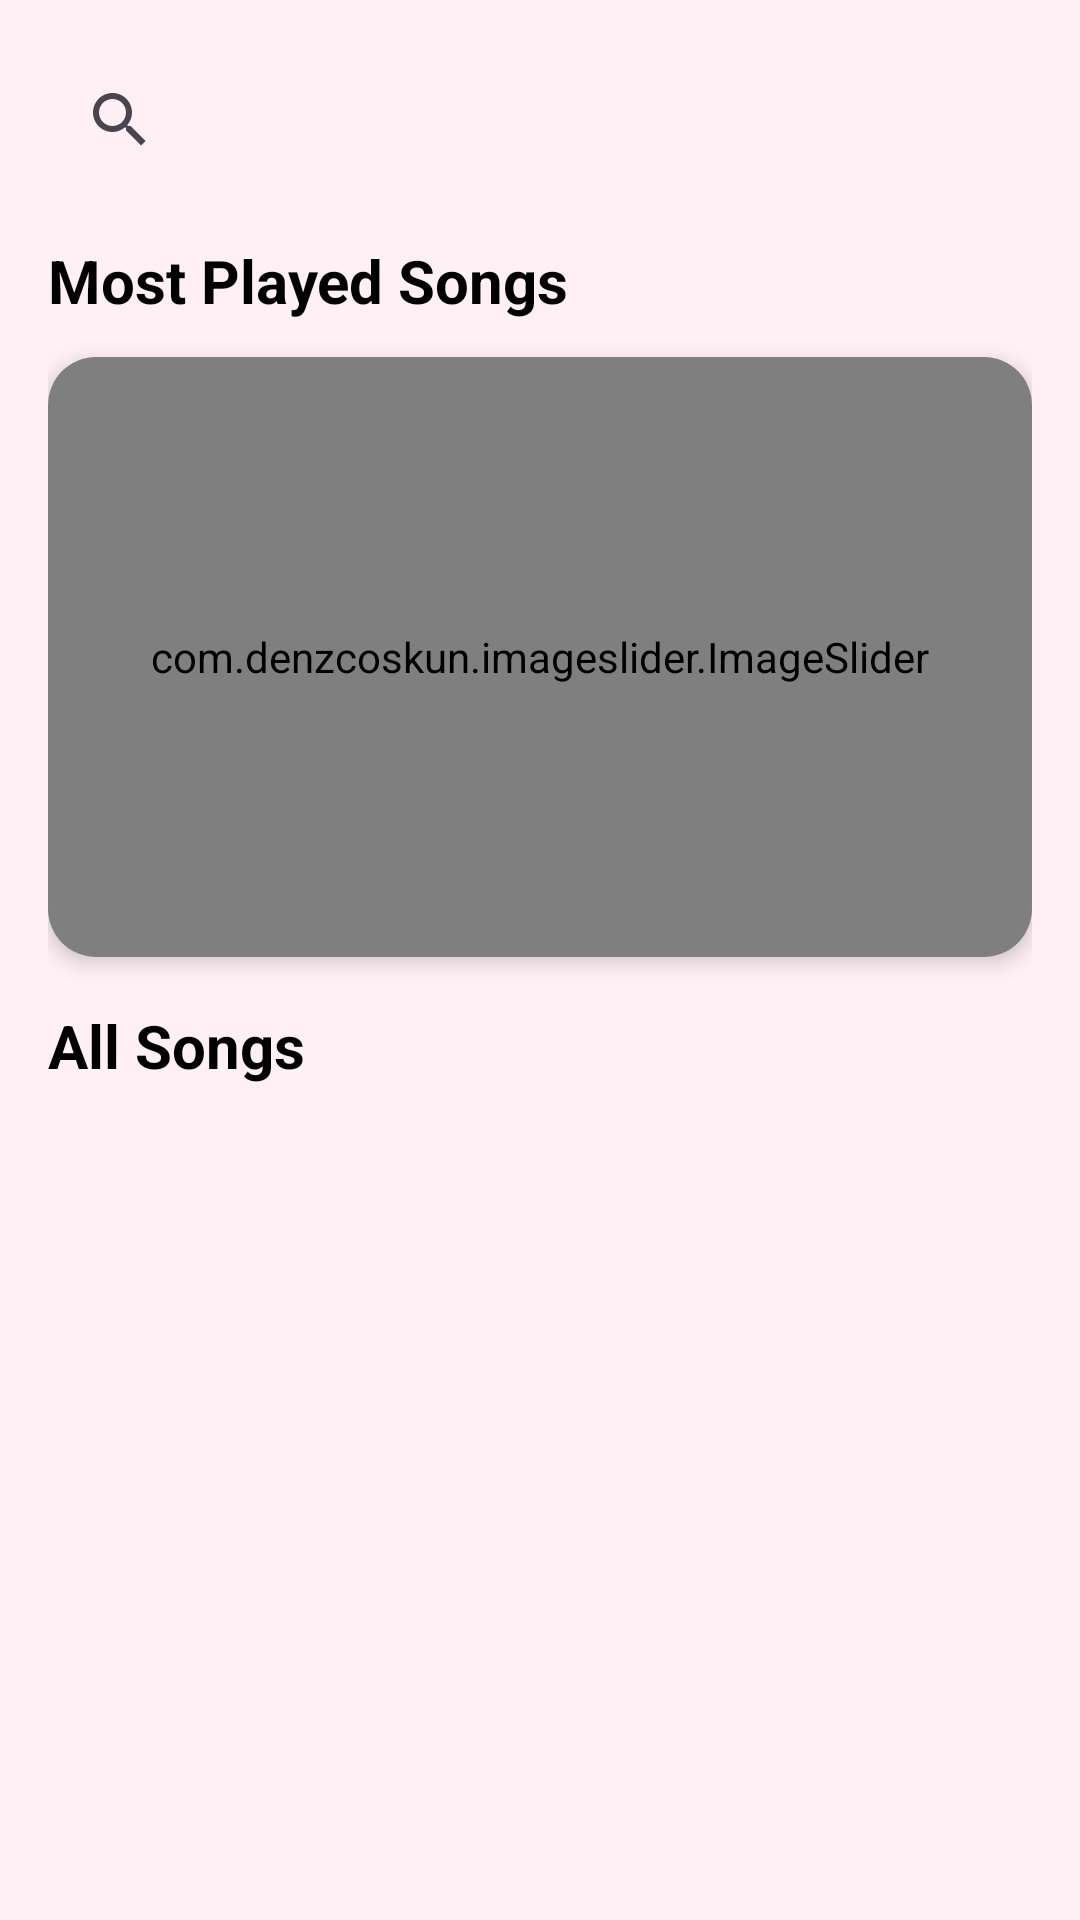

Write the Android layout XML for this screen, with the resource values it uses.
<!-- AndroidManifest.xml: application theme Base.Theme.Vibe -->
<!-- res/layout/fragment_home.xml -->
<?xml version="1.0" encoding="utf-8"?>
<ScrollView xmlns:android="http://schemas.android.com/apk/res/android"
    xmlns:app="http://schemas.android.com/apk/res-auto"
    xmlns:tools="http://schemas.android.com/tools"
    android:layout_width="match_parent"
    android:layout_height="match_parent"
    android:background="#FFF0F5"
    android:fillViewport="true">

    <androidx.constraintlayout.widget.ConstraintLayout
        android:layout_width="match_parent"
        android:layout_height="wrap_content"
        android:padding="16dp">

        <LinearLayout
            android:id="@+id/search_container"
            android:layout_width="0dp"
            android:layout_height="wrap_content"
            android:orientation="horizontal"
            android:weightSum="100"
            app:layout_constraintEnd_toEndOf="parent"
            app:layout_constraintStart_toStartOf="parent"
            app:layout_constraintTop_toTopOf="parent">

            <androidx.appcompat.widget.SearchView
                android:id="@+id/searchView"
                android:layout_width="0dp"
                android:layout_height="48dp"
                android:layout_weight="90"
                android:background="@drawable/rounded_white_bg"
                android:backgroundTint="#C8C8EC"
                android:clickable="true"
                android:focusable="true"
                android:iconifiedByDefault="false"
                android:queryHint="Search music..."
                android:theme="@style/CustomSearchView" />

            <ImageView
                android:id="@+id/mic"
                android:layout_width="0dp"
                android:layout_height="48dp"
                android:layout_weight="10"
                android:clickable="true"
                android:focusable="true"
                android:src="@drawable/ic_mic"
                app:tint="#000000" />

        </LinearLayout>

        <TextView
            android:id="@+id/title_most_played"
            android:layout_width="wrap_content"
            android:layout_height="wrap_content"
            android:layout_marginTop="16dp"
            android:layout_marginBottom="12dp"
            android:text="Most Played Songs"
            android:textColor="#000000"
            android:textSize="20sp"
            android:textStyle="bold"
            app:layout_constraintStart_toStartOf="parent"
            app:layout_constraintTop_toBottomOf="@id/search_container" />

        <androidx.cardview.widget.CardView
            android:id="@+id/slider_card"
            android:layout_width="0dp"
            android:layout_height="200dp"
            android:layout_marginTop="12dp"
            app:cardCornerRadius="16dp"
            app:cardElevation="4dp"
            app:layout_constraintEnd_toEndOf="parent"
            app:layout_constraintStart_toStartOf="parent"
            app:layout_constraintTop_toBottomOf="@id/title_most_played">

            <com.denzcoskun.imageslider.ImageSlider
                android:id="@+id/imageSlider"
                android:layout_width="match_parent"
                android:layout_height="match_parent"
                android:scaleType="centerCrop" />

        </androidx.cardview.widget.CardView>

        <TextView
            android:id="@+id/aftersearch"
            android:layout_width="wrap_content"
            android:layout_height="wrap_content"
            android:layout_marginTop="16dp"
            android:layout_marginBottom="12dp"
            android:text="All Songs"
            android:textColor="#000000"
            android:textSize="20sp"
            android:textStyle="bold"
            app:layout_constraintStart_toStartOf="parent"
            app:layout_constraintTop_toBottomOf="@id/slider_card" />

        <GridLayout
            android:id="@+id/gridlayout"
            android:layout_width="0dp"
            android:layout_height="wrap_content"
            android:layout_marginTop="12dp"
            android:alignmentMode="alignMargins"
            android:columnCount="2"
            android:orientation="horizontal"
            android:padding="8dp"
            android:rowOrderPreserved="false"
            android:useDefaultMargins="true"
            app:layout_constraintEnd_toEndOf="parent"
            app:layout_constraintStart_toStartOf="parent"
            app:layout_constraintTop_toBottomOf="@id/aftersearch" />

    </androidx.constraintlayout.widget.ConstraintLayout>
</ScrollView>
<!-- resources referenced by this layout -->
<resources>
  <style name="CustomSearchView" parent="Widget.AppCompat.SearchView">
          <item name="android:textColorHint">#5E5E5E</item>
  
          <item name="android:textColor">@android:color/black</item>
      </style>
  <style name="Base.Theme.Vibe" parent="Theme.Material3.DayNight.NoActionBar">
          
          
      </style>
</resources>
